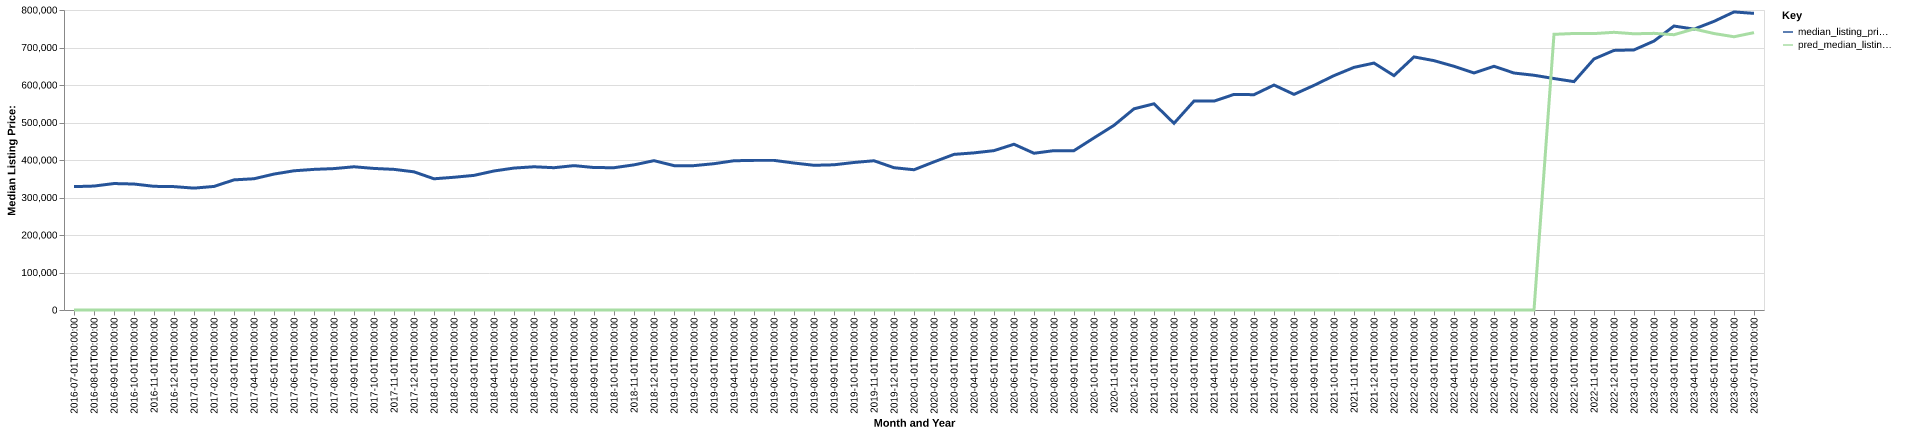

Data behind this chart, as committed beside it:
date, time_idx, median_listing_price, thirty_year_interest_rate_five, month, county_name, active_listing_count, median_days_on_market, pred_median_listing_price, month_year
2016-07-01, 0, 329000, 3.72, 7, Cullowhee, NC, 1285, 95.0, 0, Jul-2016
2016-08-01, 1, 330500, 3.73, 8, Cullowhee, NC, 1258, 111.0, 0, Aug-2016
2016-09-01, 2, 337225, 3.66, 9, Cullowhee, NC, 1219, 125.0, 0, Sep-2016
2016-10-01, 3, 335950, 3.64, 10, Cullowhee, NC, 1191, 137.0, 0, Oct-2016
2016-11-01, 4, 329800, 3.66, 11, Cullowhee, NC, 1083, 152.0, 0, Nov-2016
2016-12-01, 5, 329000, 3.48, 12, Cullowhee, NC, 1011, 165.0, 0, Dec-2016
2017-01-01, 6, 325000, 3.45, 1, Cullowhee, NC, 875.0, 178.0, 0, Jan-2017
2017-02-01, 7, 329500, 3.5, 2, Cullowhee, NC, 876.0, 186.0, 0, Feb-2017
2017-03-01, 8, 347000, 3.52, 3, Cullowhee, NC, 902.0, 177.0, 0, Mar-2017
2017-04-01, 9, 350000, 4.03, 4, Cullowhee, NC, 958.0, 165.0, 0, Apr-2017
2017-05-01, 10, 362500, 4.32, 5, Cullowhee, NC, 1039, 95.0, 0, May-2017
2017-06-01, 11, 371225, 4.2, 6, Cullowhee, NC, 1094, 86.0, 0, Jun-2017
2017-07-01, 12, 375000, 4.19, 7, Cullowhee, NC, 1119, 89.0, 0, Jul-2017
2017-08-01, 13, 377083, 4.3, 8, Cullowhee, NC, 1120, 101.0, 0, Aug-2017
2017-09-01, 14, 381950, 4.1, 9, Cullowhee, NC, 1108, 119.0, 0, Sep-2017
2017-10-01, 15, 377500, 4.05, 10, Cullowhee, NC, 1066, 127.0, 0, Oct-2017
2017-11-01, 16, 375000, 3.94, 11, Cullowhee, NC, 996.0, 138.0, 0, Nov-2017
2017-12-01, 17, 368450, 4.03, 12, Cullowhee, NC, 937.0, 159.0, 0, Dec-2017
2018-01-01, 18, 349900, 3.93, 1, Cullowhee, NC, 818.0, 167.0, 0, Jan-2018
2018-02-01, 19, 353950, 3.83, 2, Cullowhee, NC, 806.0, 161.0, 0, Feb-2018
2018-03-01, 20, 359000, 3.94, 3, Cullowhee, NC, 812.0, 136.0, 0, Mar-2018
2018-04-01, 21, 370725, 3.95, 4, Cullowhee, NC, 841.0, 101.0, 0, Apr-2018
2018-05-01, 22, 378500, 3.99, 5, Cullowhee, NC, 879.0, 89.0, 0, May-2018
2018-06-01, 23, 381950, 4.15, 6, Cullowhee, NC, 935.0, 81.0, 0, Jun-2018
2018-07-01, 24, 379450, 4.4, 7, Cullowhee, NC, 973.0, 85.0, 0, Jul-2018
2018-08-01, 25, 385000, 4.46, 8, Cullowhee, NC, 966.0, 92.0, 0, Aug-2018
2018-09-01, 26, 379900, 4.58, 9, Cullowhee, NC, 959.0, 104.0, 0, Sep-2018
2018-10-01, 27, 379450, 4.66, 10, Cullowhee, NC, 956.0, 123.0, 0, Oct-2018
2018-11-01, 28, 387000, 4.62, 11, Cullowhee, NC, 898.0, 140.0, 0, Nov-2018
2018-12-01, 29, 398250, 4.54, 12, Cullowhee, NC, 849.0, 155.0, 0, Dec-2018
2019-01-01, 30, 385000, 4.6, 1, Cullowhee, NC, 754.0, 164.0, 0, Jan-2019
2019-02-01, 31, 385000, 4.72, 2, Cullowhee, NC, 754.0, 164.0, 0, Feb-2019
2019-03-01, 32, 390143, 4.9, 3, Cullowhee, NC, 773.0, 149.0, 0, Mar-2019
2019-04-01, 33, 398000, 4.94, 4, Cullowhee, NC, 803.0, 121.0, 0, Apr-2019
2019-05-01, 34, 399000, 4.75, 5, Cullowhee, NC, 886.0, 95.0, 0, May-2019
2019-06-01, 35, 399000, 4.51, 6, Cullowhee, NC, 921.0, 86.0, 0, Jun-2019
2019-07-01, 36, 391950, 4.41, 7, Cullowhee, NC, 917.0, 89.0, 0, Jul-2019
2019-08-01, 37, 385886, 4.41, 8, Cullowhee, NC, 904.0, 96.0, 0, Aug-2019
2019-09-01, 38, 387216, 4.2, 9, Cullowhee, NC, 882.0, 106.0, 0, Sep-2019
2019-10-01, 39, 393375, 4.14, 10, Cullowhee, NC, 865.0, 115.0, 0, Oct-2019
2019-11-01, 40, 398000, 3.84, 11, Cullowhee, NC, 798.0, 122.0, 0, Nov-2019
2019-12-01, 41, 379450, 3.81, 12, Cullowhee, NC, 772.0, 144.0, 0, Dec-2019
2020-01-01, 42, 374000, 3.75, 1, Cullowhee, NC, 706.0, 155.0, 0, Jan-2020
2020-02-01, 43, 395000, 3.73, 2, Cullowhee, NC, 626.0, 161.0, 0, Feb-2020
2020-03-01, 44, 414975, 3.78, 3, Cullowhee, NC, 642.0, 159.0, 0, Mar-2020
2020-04-01, 45, 419000, 3.75, 4, Cullowhee, NC, 657.0, 151.0, 0, Apr-2020
2020-05-01, 46, 425000, 3.74, 5, Cullowhee, NC, 662.0, 128.0, 0, May-2020
2020-06-01, 47, 442000, 3.72, 6, Cullowhee, NC, 635.0, 109.0, 0, Jun-2020
2020-07-01, 48, 418000, 3.49, 7, Cullowhee, NC, 573.0, 97.0, 0, Jul-2020
2020-08-01, 49, 425000, 3.65, 8, Cullowhee, NC, 487.0, 88.0, 0, Aug-2020
2020-09-01, 50, 425000, 3.33, 9, Cullowhee, NC, 420.0, 87.0, 0, Sep-2020
2020-10-01, 51, 459000, 3.28, 10, Cullowhee, NC, 409.0, 82.0, 0, Oct-2020
2020-11-01, 52, 492450, 3.21, 11, Cullowhee, NC, 373.0, 83.0, 0, Nov-2020
2020-12-01, 53, 536500, 3.07, 12, Cullowhee, NC, 343.0, 92.0, 0, Dec-2020
2021-01-01, 54, 549875, 2.99, 1, Cullowhee, NC, 291.0, 102.0, 0, Jan-2021
2021-02-01, 55, 497850, 2.93, 2, Cullowhee, NC, 259.0, 103.0, 0, Feb-2021
2021-03-01, 56, 557163, 2.88, 3, Cullowhee, NC, 240.0, 100.0, 0, Mar-2021
2021-04-01, 57, 557000, 2.84, 4, Cullowhee, NC, 239.0, 77.0, 0, Apr-2021
2021-05-01, 58, 574900, 2.71, 5, Cullowhee, NC, 248.0, 57.0, 0, May-2021
2021-06-01, 59, 574175, 2.79, 6, Cullowhee, NC, 280.0, 46.0, 0, Jun-2021
... 25 more rows
